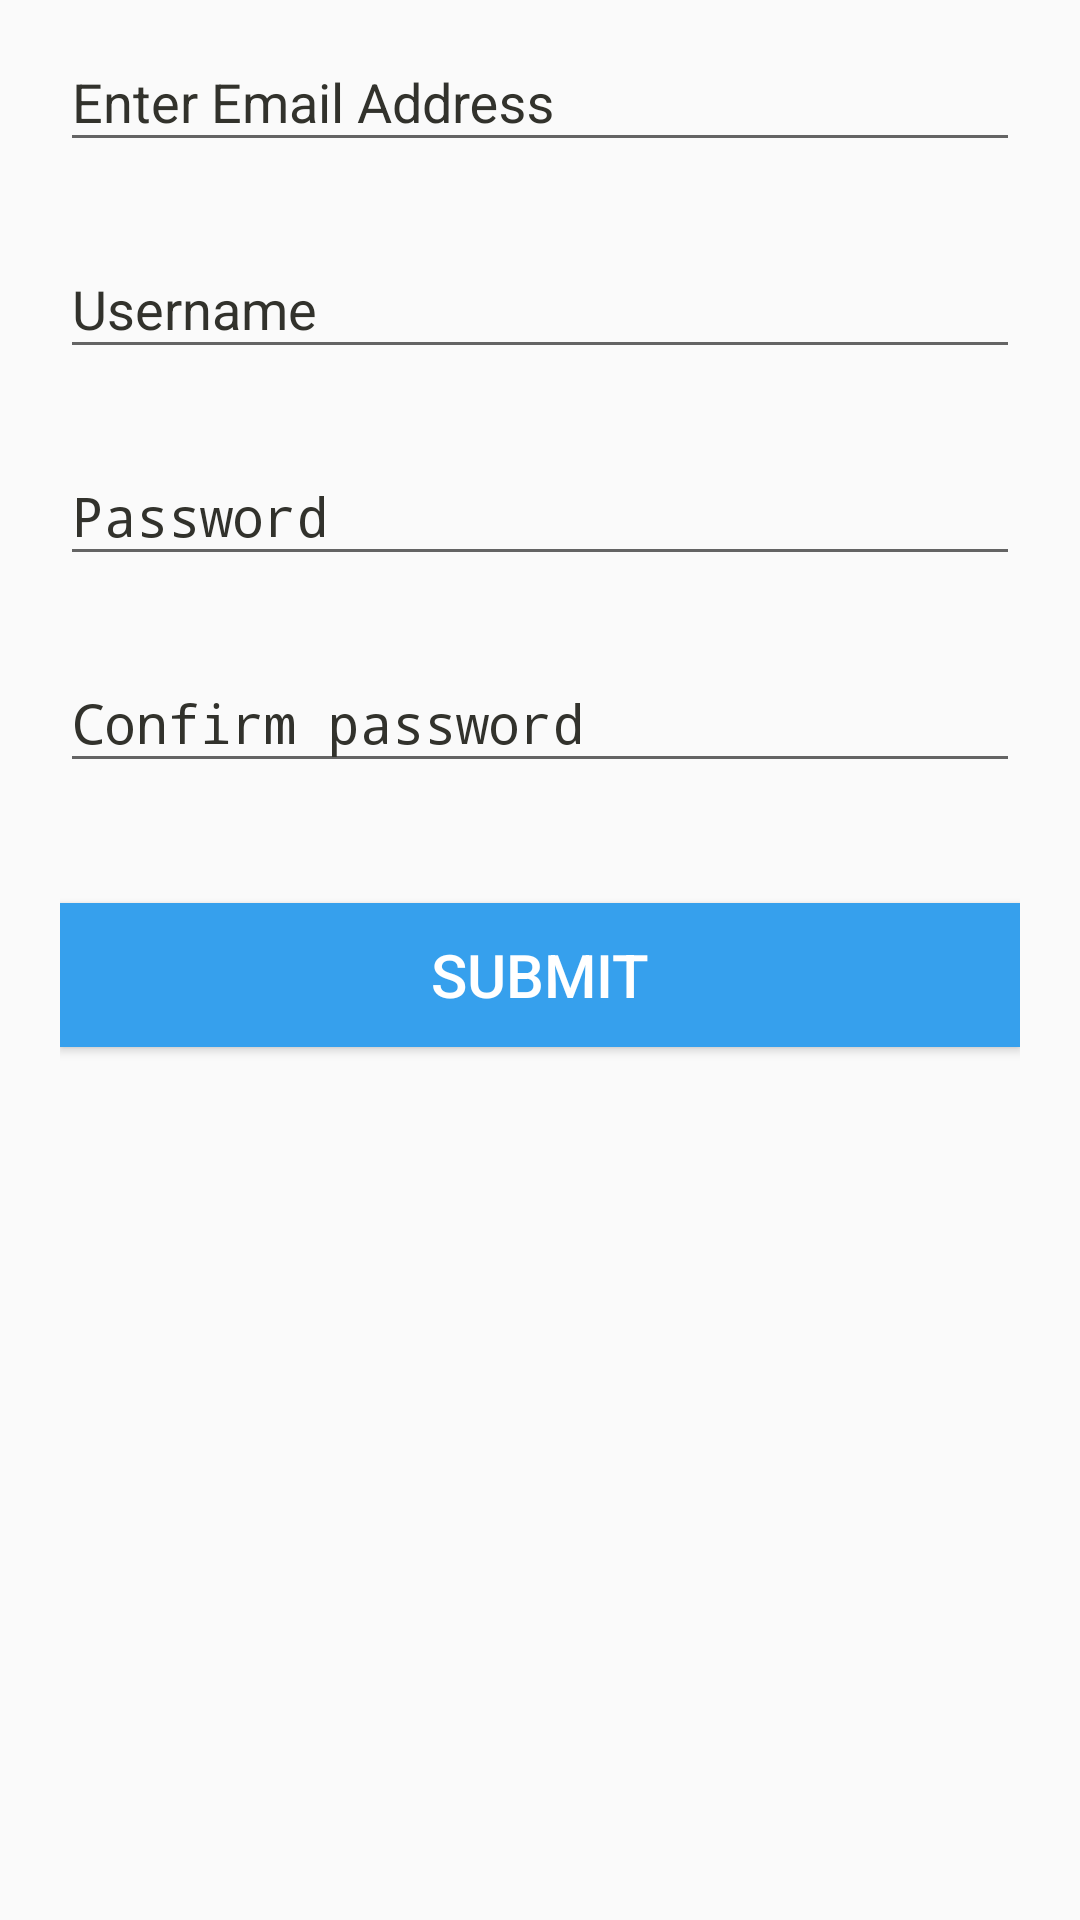

Write the Android layout XML for this screen, with the resource values it uses.
<!-- AndroidManifest.xml: application theme AppTheme -->
<!-- res/layout/signup_popup.xml -->
<?xml version="1.0" encoding="utf-8"?>
<LinearLayout xmlns:android="http://schemas.android.com/apk/res/android"
    xmlns:tools="http://schemas.android.com/tools"
    xmlns:app="http://schemas.android.com/apk/res-auto"
    android:layout_width="match_parent"
    android:layout_height="475dp"
    android:orientation="vertical"
    android:paddingLeft="20dp"
    android:paddingRight="20dp">


    <android.support.design.widget.TextInputLayout
        android:layout_width="match_parent"
        android:layout_height="wrap_content"
        android:textColorHint="@color/text"
        app:hintTextAppearance="@android:style/TextAppearance.Small"
        >

        <EditText
            android:id="@+id/signup_email"
            android:layout_width="match_parent"
            android:layout_height="wrap_content"
            android:inputType="textAutoComplete"
            android:textColor="@color/colorPrimary"
            android:hint="Enter Email Address"
            />
    </android.support.design.widget.TextInputLayout>

    <android.support.design.widget.TextInputLayout
        android:layout_width="match_parent"
        android:layout_height="wrap_content"
        android:layout_marginTop="15dp"
        android:textColorHint="@color/text"
        app:hintTextAppearance="@android:style/TextAppearance.Small"
        >

        <EditText
            android:id="@+id/signup_username"
            android:layout_width="match_parent"
            android:layout_height="wrap_content"
            android:inputType="textAutoComplete"
            android:textColor="@color/colorPrimary"
            android:hint="Username"
            />
    </android.support.design.widget.TextInputLayout>


    <android.support.design.widget.TextInputLayout
        android:layout_width="match_parent"
        android:layout_height="wrap_content"
        android:layout_marginTop="15dp"
        android:textColorHint="@color/text"
        app:hintTextAppearance="@android:style/TextAppearance.Small"
        >

        <EditText
            android:id="@+id/signup_password"
            android:layout_width="match_parent"
            android:layout_height="wrap_content"
            android:inputType="textWebPassword"
            android:textColor="@color/colorPrimary"
            android:hint="Password"
            />
    </android.support.design.widget.TextInputLayout>


    <android.support.design.widget.TextInputLayout
        android:layout_width="match_parent"
        android:layout_height="wrap_content"
        android:layout_marginTop="15dp"
        android:textColorHint="@color/text"
        app:hintTextAppearance="@android:style/TextAppearance.Small"
        >

        <EditText
            android:id="@+id/signup_confirm_password"
            android:layout_width="match_parent"
            android:layout_height="wrap_content"
            android:inputType="textWebPassword"
            android:textColor="@color/colorPrimary"
            android:hint="Confirm password"
            />


    </android.support.design.widget.TextInputLayout>

    <Button
        android:id="@+id/signup_submit_btn"
        android:layout_width="match_parent"
        android:layout_height="wrap_content"
        android:layout_marginTop="40dp"
        android:text="Submit"
        android:textSize="20sp"
        android:background="@color/buttons"
        android:textColor="@color/white"/>


</LinearLayout>




    

    
    
    
    
    
    

    
        
        
        
        
        
        
        
        
        
    
        
        
        
        
        
        
        
        
        

    
        
        
        
        
        
        
        
        
    
        
        
        
        
        
        
        
        
    
        
        
        
        
        
        
        
        
        
    
        
        
        
        
        
        
        
        
        
    
        
        
        
        
        
        
        
        
        
    
        
        
        
        
        
        
        
        
        
    
        
        
        
        
        
        
        
    
        
        
        
        
        
        

    
        
        
        
        
        
        
        
        
        


<!-- resources referenced by this layout -->
<resources>
  <color name="buttons">#36A0ED</color>
  <color name="colorPrimary">#36A0ED</color>
  <color name="text">#32322C</color>
  <color name="white">#FFFFFF</color>
  <!-- drawable loginedittextborder (drawable) -->
  <?xml version="1.0" encoding="utf-8"?>
  <shape xmlns:android="http://schemas.android.com/apk/res/android">
      <stroke
          android:width="1dp"
          android:color="@color/colorBlackBorder" />
  </shape>
  <style name="AppTheme" parent="android:Theme.Material.Light.DarkActionBar">
          
          <item name="colorPrimary">@color/colorPrimary</item>
          <item name="colorPrimaryDark">@color/colorPrimaryDark</item>
          <item name="colorAccent">@color/colorAccent</item>
      </style>
  sdi
  <color name="colorBlackBorder">#000000</color>
  <color name="colorPrimaryDark">#4C6085</color>
  <color name="colorAccent">#36F1CD</color>
</resources>
